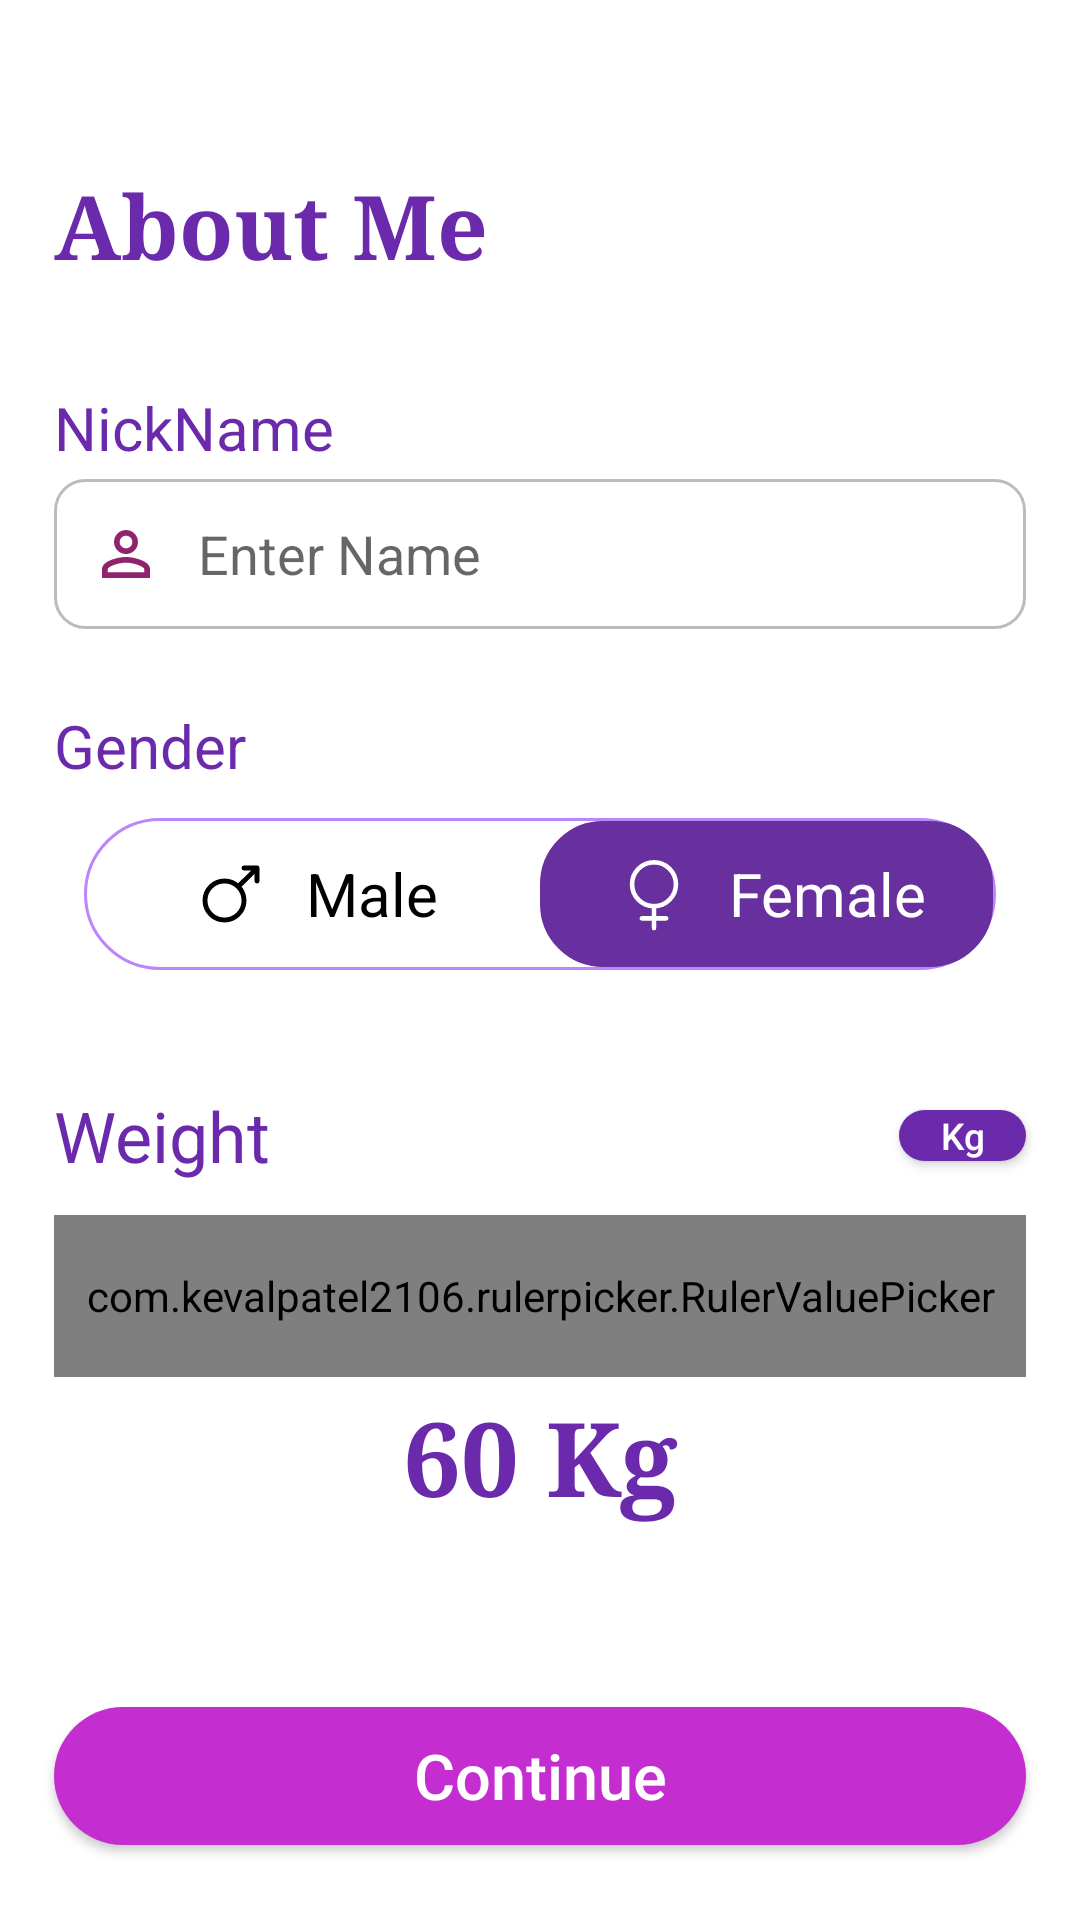

Layout XML and referenced resources for this Android screen:
<!-- AndroidManifest.xml: application theme Theme.TrackMate -->
<!-- res/layout/fragment_setup.xml -->
<?xml version="1.0" encoding="utf-8"?>
<androidx.constraintlayout.widget.ConstraintLayout xmlns:android="http://schemas.android.com/apk/res/android"
    xmlns:app="http://schemas.android.com/apk/res-auto"
    xmlns:tools="http://schemas.android.com/tools"
    android:layout_width="match_parent"
    android:layout_height="match_parent">

    <TextView
        android:id="@+id/textView"
        android:layout_width="0dp"
        android:layout_height="0dp"
        android:fontFamily="serif"
        android:text="About Me"
        android:layout_marginTop="35dp"
        android:textColor="#6B29AC"
        android:textStyle="bold"
        app:autoSizeTextType="uniform"
        app:layout_constraintDimensionRatio="8:1"
        app:layout_constraintBottom_toTopOf="@+id/guideline3"
        app:layout_constraintEnd_toStartOf="@+id/guideline2"
        app:layout_constraintStart_toStartOf="@+id/guideline1"
        app:layout_constraintTop_toTopOf="parent" />

    <TextView
        android:id="@+id/edname"
        android:layout_width="0dp"
        android:layout_height="0dp"
        android:text="NickName"
        android:textColor="#6B29AC"
        app:autoSizeTextType="uniform"
        android:layout_marginTop="10dp"
        app:layout_constraintBottom_toTopOf="@+id/edName"
        app:layout_constraintDimensionRatio="12:1"
        app:layout_constraintEnd_toStartOf="@+id/guideline2"
        app:layout_constraintStart_toStartOf="@+id/textView"
        app:layout_constraintTop_toTopOf="@+id/guideline3" />

    <EditText
        android:id="@+id/edName"
        android:layout_width="0dp"
        android:layout_height="0dp"
        android:background="@drawable/custom_input"
        android:drawableStart="@drawable/ic_baseline_perm_identity_24"
        android:drawablePadding="12dp"
        android:ems="10"
        android:layout_marginTop="30dp"
        android:hint="Enter Name"
        android:paddingStart="12dp"
        android:paddingEnd="12dp"
        app:layout_constraintBottom_toTopOf="@+id/guideline4"
        app:layout_constraintDimensionRatio="6.5:1"
        app:layout_constraintEnd_toStartOf="@+id/guideline2"
        app:layout_constraintStart_toStartOf="@+id/guideline1"
        app:layout_constraintTop_toTopOf="@+id/guideline3" />

    <TextView
        android:id="@+id/edtoggle"
        android:layout_width="0dp"
        android:layout_height="0dp"
        android:text="Gender"
        android:textColor="#6B29AC"
        app:autoSizeTextType="uniform"
        app:layout_constraintBottom_toTopOf="@+id/toggle"
        app:layout_constraintDimensionRatio="12:1"
        app:layout_constraintEnd_toStartOf="@+id/guideline2"
        app:layout_constraintStart_toStartOf="@+id/guideline1"
        app:layout_constraintTop_toTopOf="@+id/guideline4" />

    <RadioGroup
        android:id="@+id/toggle"
        android:layout_width="0dp"
        android:layout_height="0dp"
        android:background="@drawable/pink_out_line"
        android:checkedButton="@+id/offer"
        android:orientation="horizontal"
        android:layout_marginLeft="10dp"
        android:layout_marginRight="10dp"
        android:layout_marginTop="20dp"
        app:layout_constraintDimensionRatio="6:1"
        app:layout_constraintBottom_toTopOf="@+id/guideline5"
        app:layout_constraintEnd_toStartOf="@+id/guideline2"
        app:layout_constraintStart_toStartOf="@+id/guideline1"
        app:layout_constraintTop_toTopOf="@+id/guideline4">

        <RadioButton
            android:id="@+id/Male_toggle"
            android:layout_width="0dp"
            android:layout_height="match_parent"
            android:layout_marginLeft="1dp"
            android:layout_marginTop="1dp"
            android:layout_marginBottom="1dp"
            android:layout_weight="1"
            android:background="@drawable/toggle_widget_background"
            android:button="@null"
            android:drawableStart="@drawable/male_icon"
            android:paddingStart="35dp"
            android:drawablePadding="12dp"
            android:text="Male"
            android:textSize="20sp"
            android:textColor="@color/black"
            tools:ignore="RtlSymmetry" />

        <RadioButton
            android:id="@+id/offer"
            android:layout_width="0dp"
            android:layout_height="match_parent"
            android:layout_marginTop="1dp"
            android:layout_marginRight="1dp"
            android:layout_marginBottom="1dp"
            android:layout_weight="1"
            android:background="@drawable/toggle_widget_background"
            android:drawableStart="@drawable/female_icon"
            android:paddingStart="25dp"
            android:drawablePadding="12dp"
            android:button="@null"
            android:text="Female"
            android:textSize="20sp"
            android:textColor="@color/white" />
    </RadioGroup>

    <TextView
        android:id="@+id/tvWeight"
        android:layout_width="0dp"
        android:layout_height="0dp"
        android:text="Weight"
        android:textColor="#6B29AC"
        app:autoSizeTextType="uniform"
        app:layout_constraintBottom_toTopOf="@+id/ruler_picker1"
        app:layout_constraintDimensionRatio="9:1"
        app:layout_constraintEnd_toStartOf="@+id/btnKg"
        app:layout_constraintStart_toStartOf="@+id/guideline1"
        app:layout_constraintTop_toTopOf="@+id/guideline5" />

    <androidx.appcompat.widget.AppCompatButton
        android:id="@+id/btnKg"
        android:layout_width="0dp"
        android:layout_height="0dp"
        android:layout_marginTop="18dp"
        android:layout_marginBottom="18dp"
        android:autoSizeMaxTextSize="19sp"
        android:autoSizeMinTextSize="10sp"
        android:autoSizeTextType="uniform"
        android:background="@drawable/buttoneffect_kg"
        android:gravity="center"
        android:text="Kg"
        android:textAllCaps="false"
        android:textColor="@color/white"
        app:layout_constraintLeft_toRightOf="@id/tvWeight"
        app:layout_constraintBottom_toTopOf="@+id/ruler_picker1"
        app:layout_constraintDimensionRatio="2.5:1"
        app:layout_constraintEnd_toStartOf="@+id/guideline2"
        app:layout_constraintTop_toTopOf="@+id/guideline5" />

    <com.kevalpatel2106.rulerpicker.RulerValuePicker
        android:id="@+id/ruler_picker1"
        android:layout_width="0dp"
        android:layout_height="0dp"
        app:indicator_color="#6B29AC"
        android:background="@color/white"
        app:indicator_interval="10dp"
        app:indicator_width="2dp"
        app:layout_constraintDimensionRatio="6:1"
        app:layout_constraintBottom_toTopOf="@+id/guideline6"
        app:layout_constraintEnd_toStartOf="@+id/guideline2"
        app:layout_constraintStart_toStartOf="@+id/guideline1"
        app:layout_constraintTop_toTopOf="@+id/guideline5"
        app:max_value="150"
        app:min_value="25"
        app:notch_color="#C42DCF"
        app:ruler_text_color="#6B29AC"
        app:ruler_text_size="6sp"
        tools:ignore="MissingClass,MissingConstraints" />

    <TextView
        android:id="@+id/finalWeight"
        android:layout_width="0dp"
        android:layout_height="0dp"
        android:fontFamily="serif"
        android:gravity="center"
        android:text="60 Kg"
        android:textColor="#6B29AC"
        android:textStyle="bold"
        app:autoSizeTextType="uniform"
        app:layout_constraintBottom_toTopOf="@+id/guideline6"
        app:layout_constraintDimensionRatio="7:1"
        app:layout_constraintEnd_toStartOf="@+id/guideline2"
        app:layout_constraintStart_toStartOf="@+id/guideline1"
        app:layout_constraintTop_toBottomOf="@+id/ruler_picker1" />

    <androidx.appcompat.widget.AppCompatButton
        android:id="@+id/btnContinue"
        android:layout_width="0dp"
        android:layout_height="0dp"
        android:autoSizeMaxTextSize="21sp"
        android:autoSizeMinTextSize="15sp"
        android:autoSizeTextType="uniform"
        android:background="@drawable/btneffect_aboutme"
        android:gravity="center"
        android:text="Continue"
        android:textAllCaps="false"
        android:textColor="@color/white"
        app:layout_constraintBottom_toBottomOf="parent"
        app:layout_constraintDimensionRatio="7:1"
        app:layout_constraintEnd_toStartOf="@+id/guideline2"
        app:layout_constraintStart_toStartOf="@+id/guideline1"
        app:layout_constraintTop_toTopOf="@+id/guideline7" />

    <androidx.constraintlayout.widget.Guideline
        android:id="@+id/guideline1"
        android:layout_width="wrap_content"
        android:layout_height="wrap_content"
        android:orientation="vertical"
        app:layout_constraintGuide_percent="0.05" />

    <androidx.constraintlayout.widget.Guideline
        android:id="@+id/guideline2"
        android:layout_width="wrap_content"
        android:layout_height="wrap_content"
        android:orientation="vertical"
        app:layout_constraintGuide_percent="0.95" />

    <androidx.constraintlayout.widget.Guideline
        android:id="@+id/guideline3"
        android:layout_width="wrap_content"
        android:layout_height="wrap_content"
        android:orientation="horizontal"
        app:layout_constraintGuide_percent="0.18" />

    <androidx.constraintlayout.widget.Guideline
        android:id="@+id/guideline4"
        android:layout_width="wrap_content"
        android:layout_height="wrap_content"
        android:orientation="horizontal"
        app:layout_constraintGuide_percent="0.35" />

    <androidx.constraintlayout.widget.Guideline
        android:id="@+id/guideline5"
        android:layout_width="wrap_content"
        android:layout_height="wrap_content"
        android:orientation="horizontal"
        app:layout_constraintGuide_percent="0.55" />

    <androidx.constraintlayout.widget.Guideline
        android:id="@+id/guideline6"
        android:layout_width="wrap_content"
        android:layout_height="wrap_content"
        android:orientation="horizontal"
        app:layout_constraintGuide_percent="0.80" />

    <androidx.constraintlayout.widget.Guideline
        android:id="@+id/guideline7"
        android:layout_width="wrap_content"
        android:layout_height="wrap_content"
        android:orientation="horizontal"
        app:layout_constraintGuide_percent="0.85" />


</androidx.constraintlayout.widget.ConstraintLayout>
<!-- resources referenced by this layout -->
<resources>
  <color name="black">#FF000000</color>
  <color name="white">#FFFFFFFF</color>
  <!-- drawable btneffect_aboutme (drawable-v24) -->
  <?xml version="1.0" encoding="utf-8"?>
  <shape xmlns:android="http://schemas.android.com/apk/res/android" android:shape="rectangle">
      <solid android:color="#C42DCF"/>
      <corners android:radius="90dp"/>
  </shape>
  <!-- drawable buttoneffect_kg (drawable-v24) -->
  <?xml version="1.0" encoding="utf-8"?>
  <shape xmlns:android="http://schemas.android.com/apk/res/android" android:shape="rectangle">
      <solid android:color="#6B29AC"/>
      <corners android:radius="90dp"/>
  </shape>
  <!-- drawable ic_baseline_perm_identity_24 (drawable-hdpi) -->
  <vector android:height="24dp" android:tint="#90246C"
      android:viewportHeight="24" android:viewportWidth="24"
      android:width="24dp" xmlns:android="http://schemas.android.com/apk/res/android">
      <path android:fillColor="@android:color/white" android:pathData="M12,5.9c1.16,0 2.1,0.94 2.1,2.1s-0.94,2.1 -2.1,2.1S9.9,9.16 9.9,8s0.94,-2.1 2.1,-2.1m0,9c2.97,0 6.1,1.46 6.1,2.1v1.1L5.9,18.1L5.9,17c0,-0.64 3.13,-2.1 6.1,-2.1M12,4C9.79,4 8,5.79 8,8s1.79,4 4,4 4,-1.79 4,-4 -1.79,-4 -4,-4zM12,13c-2.67,0 -8,1.34 -8,4v3h16v-3c0,-2.66 -5.33,-4 -8,-4z"/>
  </vector>
  <!-- drawable pink_out_line (drawable-v24) -->
  <?xml version="1.0" encoding="utf-8"?>
  <shape xmlns:android="http://schemas.android.com/apk/res/android"
      android:shape="rectangle">
      <corners android:radius="90dp" />
      <solid android:color="@color/white" />
      <stroke
          android:width="1dp"
          android:radius="90dp"
          android:color="@color/purple_200" />
  </shape>
  <!-- drawable toggle_widget_background (drawable-v24) -->
  <?xml version="1.0" encoding="UTF-8" standalone="no"?>
  <selector xmlns:android="http://schemas.android.com/apk/res/android">
      <item android:drawable="@drawable/samplebg" android:state_checked="true">
          <shape android:shape="oval">
  
              <corners android:radius="90dp" />
          </shape>
      </item>
  
      <item android:drawable="@drawable/samplebg" android:state_pressed="true" >
          <shape android:shape="oval">
  
              <corners android:radius="90dp" />
          </shape>
      </item>
      <item android:drawable="@color/transparent" />
  
  </selector>
  <style name="Theme.TrackMate" parent="Theme.MaterialComponents.Light.NoActionBar">
          
          <item name="colorPrimary">@color/purple_500</item>
          <item name="colorPrimaryVariant">@color/purple_700</item>
          <item name="colorOnPrimary">@color/white</item>
          
          <item name="colorSecondary">@color/teal_200</item>
          <item name="colorSecondaryVariant">@color/teal_700</item>
          <item name="colorOnSecondary">@color/black</item>
          
          <item name="android:statusBarColor">?attr/colorPrimaryVariant</item>
          
      </style>
  <color name="purple_200">#FFBB86FC</color>
  <!-- drawable samplebg (drawable-v24) -->
  <?xml version="1.0" encoding="utf-8"?>
  <shape xmlns:android="http://schemas.android.com/apk/res/android"
      android:shape="rectangle" >
  
      <solid android:color="#68309F" />
  
      <stroke
          android:width="2dp"
          android:color="#68309F" />
  
      <corners
          android:bottomLeftRadius="20dp"
          android:bottomRightRadius="20dp"
          android:topLeftRadius="20dp"
          android:topRightRadius="20dp" />
  
  </shape>
  <color name="transparent">#00000000</color>
  <color name="purple_500">#FF6200EE</color>
  <color name="purple_700">#FF3700B3</color>
  <color name="teal_200">#FF03DAC5</color>
  <color name="teal_700">#FF018786</color>
</resources>
